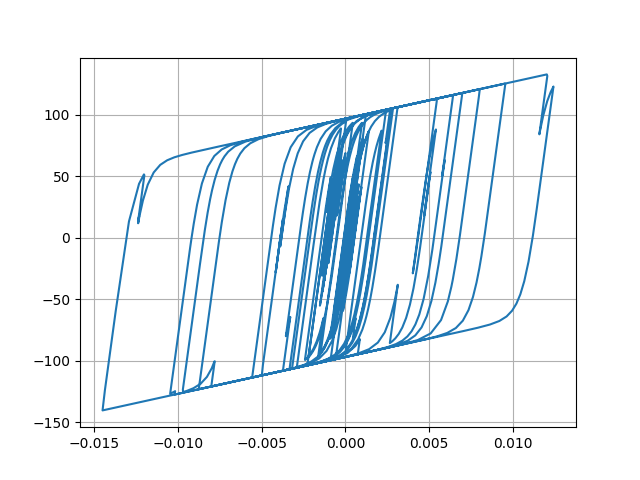

Data behind this chart, as committed beside it:
Desplacment, Force
0.0, 0.0
6.895525214816207e-06, 0.6895
2.124524316945793e-05, 2.124
3.1955294971910384e-05, 3.194
3.2602945996119856e-05, 3.259
2.3931829712101357e-05, 2.392
1.2217939881122858e-05, 1.221
4.94226982410294e-06, 0.4931
5.4843808026502824e-06, 0.5473
1.2020587973249927e-05, 1.201
1.9550197955956105e-05, 1.954
2.3011909540294758e-05, 2.3
2.030919612212878e-05, 2.029
1.4107838447092075e-05, 1.409
1.1004369067996997e-05, 1.099
1.620843965892746e-05, 1.619
2.9940019319791587e-05, 2.992
4.7680207678009336e-05, 4.763
6.319698320726351e-05, 6.31
7.147236744444208e-05, 7.134
6.976075451231153e-05, 6.963
6.01908726252277e-05, 6.006
4.815005271409503e-05, 4.802
3.870772157350886e-05, 3.858
3.3105138336650677e-05, 3.297
2.9846546158082608e-05, 2.971
2.823881009455829e-05, 2.811
2.7438980768818716e-05, 2.731
2.7513827608959414e-05, 2.738
2.8150444096872825e-05, 2.802
2.77592496856995e-05, 2.763
2.5593428703177582e-05, 2.546
2.3004454169314267e-05, 2.287
2.1020633715889282e-05, 2.089
1.812867269672447e-05, 1.8
1.1544740831505582e-05, 1.141
-2.4743244926054605e-06, -0.2607
-2.4358545583931775e-05, -2.449
-5.005843656317125e-05, -5.015
-7.34249225159171e-05, -7.343
-8.850102402872913e-05, -8.841
-9.385794243138432e-05, -9.372
-9.263560492300398e-05, -9.25
-8.928700901817889e-05, -8.915
-8.34106019011671e-05, -8.328
-7.432062066512178e-05, -7.419
-6.335443245819041e-05, -6.322
-5.493880120532299e-05, -5.48
-5.8920356084620196e-05, -5.877
-7.947035876576048e-05, -7.923
-0.0001118, -11.12
-0.000145, -14.4
-0.000168, -16.64
-0.0001774, -17.55
-0.0001803, -17.84
-0.0001865, -18.43
-0.0001993, -19.67
-0.000215, -21.17
-0.0002248, -22.11
-0.00022, -21.63
... 2,941 more rows
